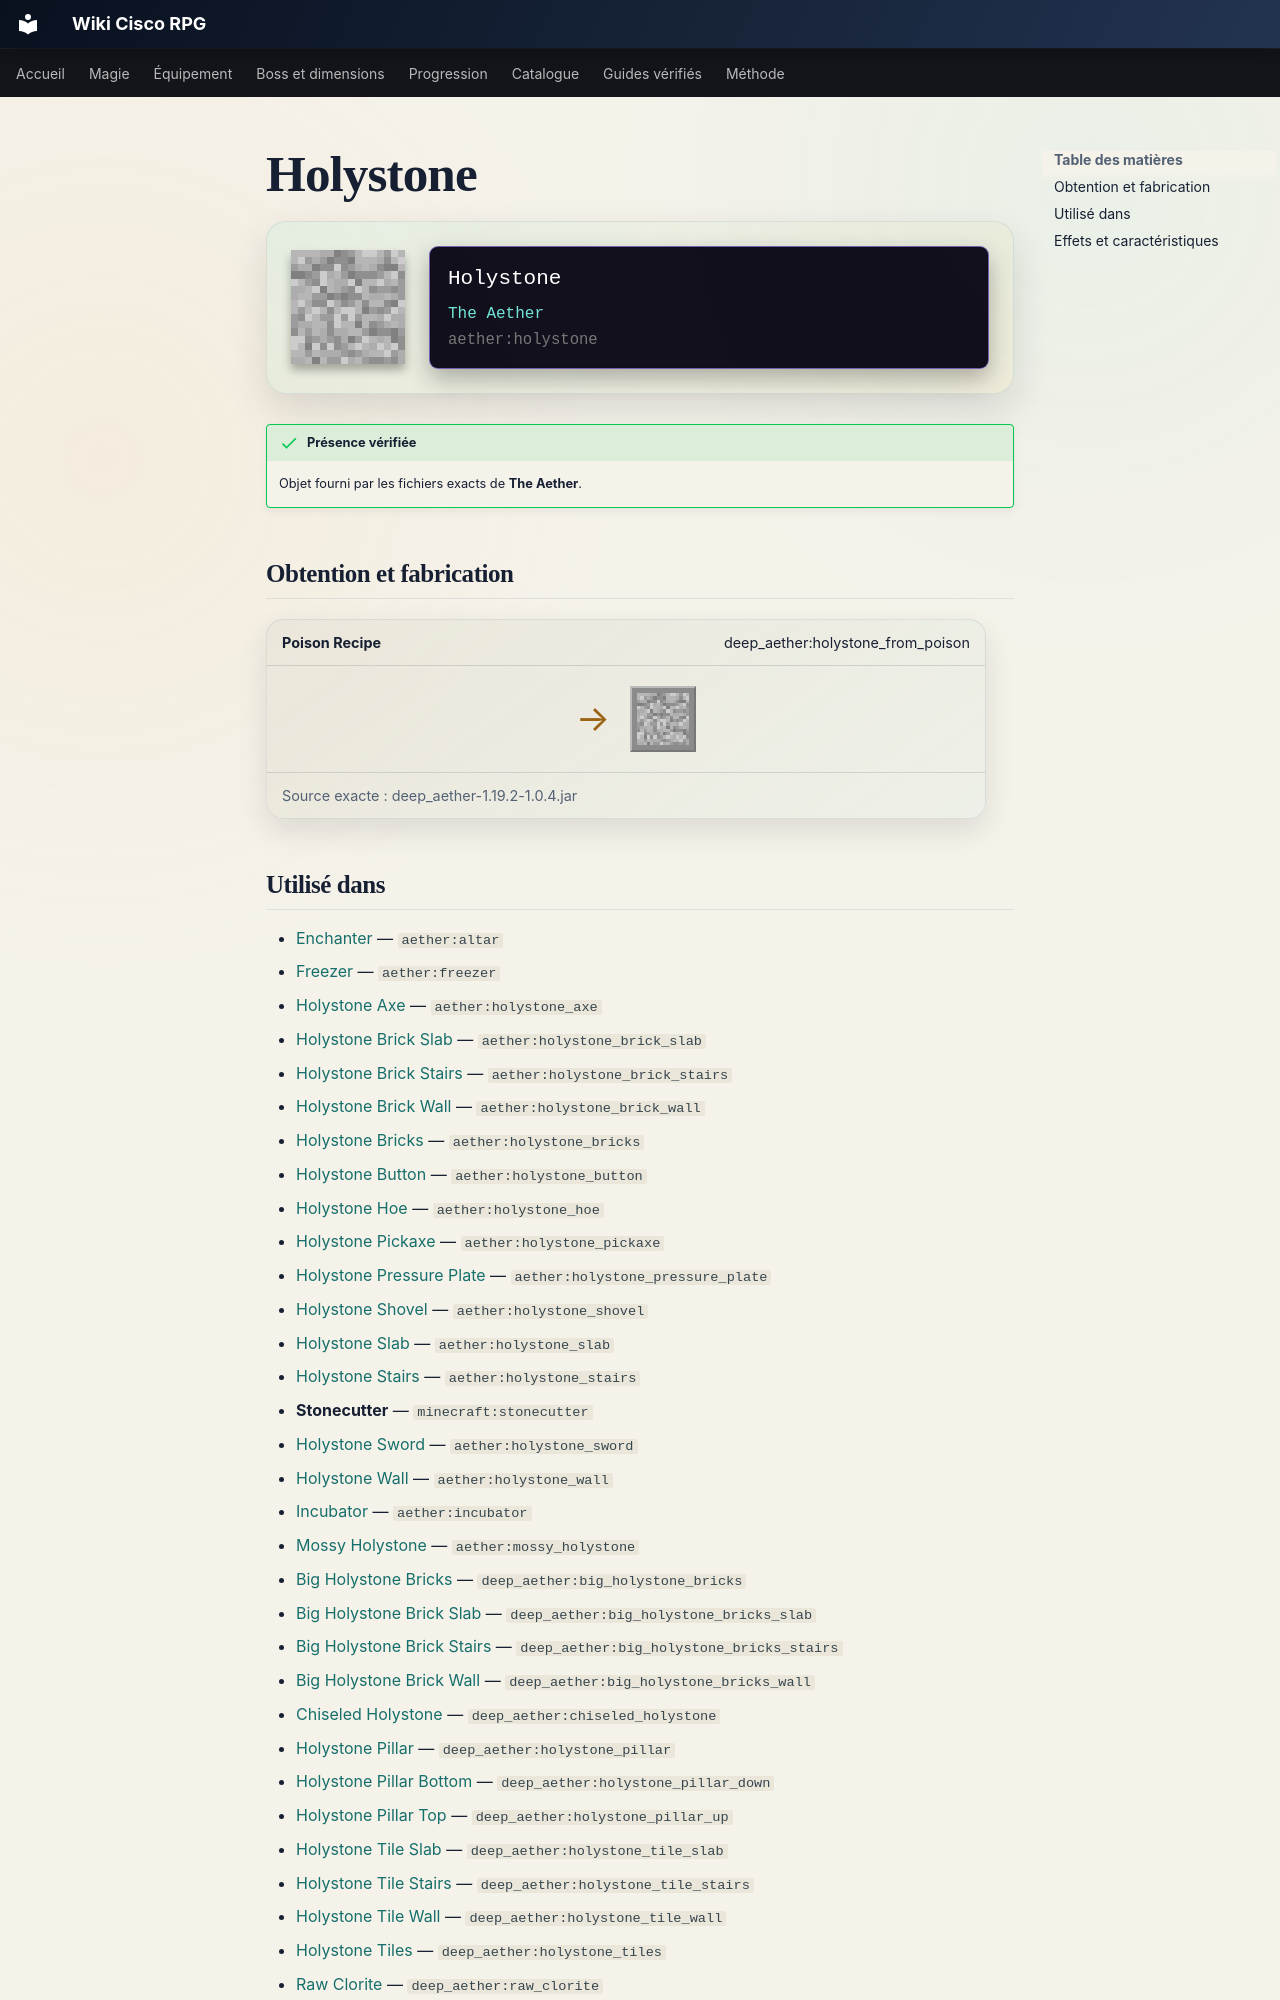

repository: Kloups-Dev/wiki-cisco-rpg · page: catalogue/objets/aether/holystone/index.html · generator: mkdocs

# Holystone

<div class="mc-item-showcase">
<img class="mc-item-icon" src="../../../../assets/generated/items/aether/holystone.png" alt="Holystone">
<div class="mc-tooltip-card">
<div class="mc-tooltip-card__name">Holystone</div>
<div class="mc-tooltip-card__mod">The Aether</div>
<div class="mc-tooltip-card__id">aether:holystone</div>
</div>
</div>

!!! success "Présence vérifiée"
    Objet fourni par les fichiers exacts de **The Aether**.

## Obtention et fabrication

<div class="jei-recipe"><div class="jei-recipe__head"><strong>Poison Recipe</strong><span>deep_aether:holystone_from_poison</span></div><div class="jei-recipe__body"><div class="jei-inputs"></div><span class="jei-arrow">→</span><span class="jei-slot jei-slot--result"><img src="../../../../assets/generated/items/aether/holystone.png" alt=""></span></div><div class="jei-recipe__source">Source exacte : deep_aether-1.19.2-1.0.4.jar</div></div>
